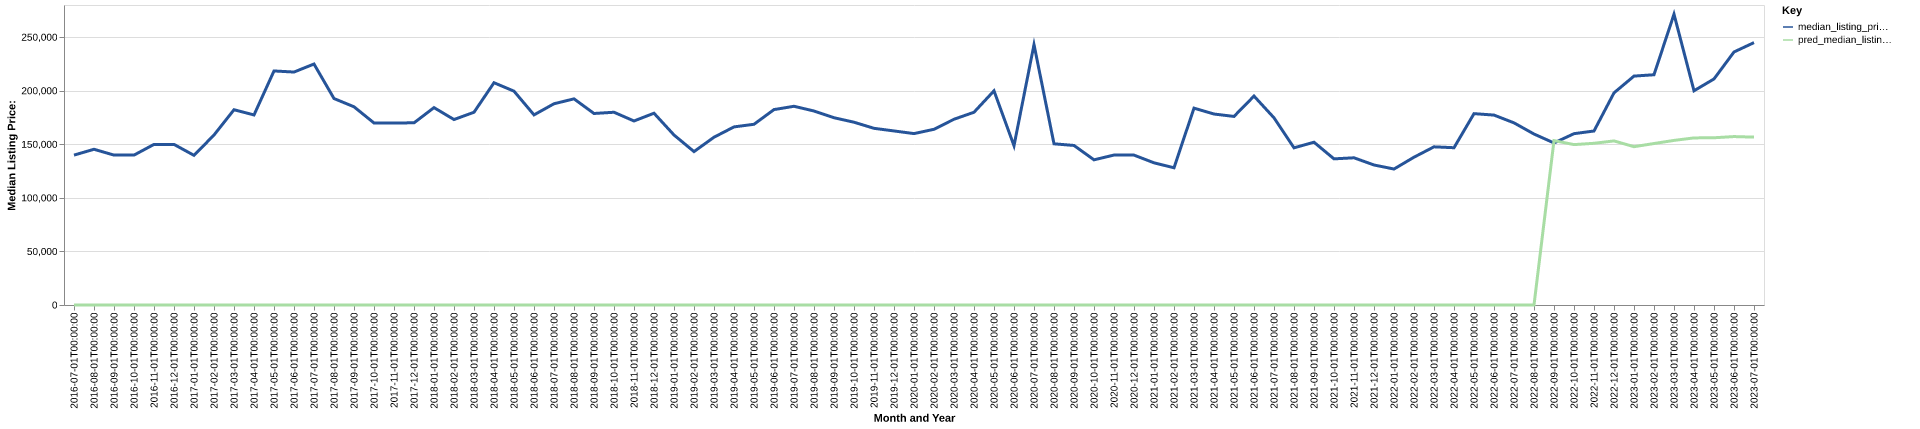

Source data for this figure (header and first rows):
date, time_idx, median_listing_price, thirty_year_interest_rate_five, month, county_name, active_listing_count, median_days_on_market, pred_median_listing_price, month_year
2016-07-01, 0, 139900, 3.72, 7, henderson, ky, 85.0, 57.0, 0, Jul-2016
2016-08-01, 1, 145350, 3.73, 8, henderson, ky, 82.0, 59.0, 0, Aug-2016
2016-09-01, 2, 139900, 3.66, 9, henderson, ky, 84.0, 60.0, 0, Sep-2016
2016-10-01, 3, 139900, 3.64, 10, henderson, ky, 92.0, 62.0, 0, Oct-2016
2016-11-01, 4, 149900, 3.66, 11, henderson, ky, 92.0, 60.0, 0, Nov-2016
2016-12-01, 5, 149900, 3.48, 12, henderson, ky, 82.0, 67.0, 0, Dec-2016
2017-01-01, 6, 139675, 3.45, 1, henderson, ky, 85.0, 75.0, 0, Jan-2017
2017-02-01, 7, 158650, 3.5, 2, henderson, ky, 75.0, 83.0, 0, Feb-2017
2017-03-01, 8, 182250, 3.52, 3, henderson, ky, 70.0, 58.0, 0, Mar-2017
2017-04-01, 9, 177389, 4.03, 4, henderson, ky, 78.0, 51.0, 0, Apr-2017
2017-05-01, 10, 218450, 4.32, 5, henderson, ky, 77.0, 67.0, 0, May-2017
2017-06-01, 11, 217425, 4.2, 6, henderson, ky, 87.0, 78.0, 0, Jun-2017
2017-07-01, 12, 224900, 4.19, 7, henderson, ky, 88.0, 74.0, 0, Jul-2017
2017-08-01, 13, 192700, 4.3, 8, henderson, ky, 101.0, 44.0, 0, Aug-2017
2017-09-01, 14, 185000, 4.1, 9, henderson, ky, 111.0, 54.0, 0, Sep-2017
2017-10-01, 15, 169900, 4.05, 10, henderson, ky, 116.0, 68.0, 0, Oct-2017
2017-11-01, 16, 169950, 3.94, 11, henderson, ky, 111.0, 77.0, 0, Nov-2017
2017-12-01, 17, 170000, 4.03, 12, henderson, ky, 95.0, 91.0, 0, Dec-2017
2018-01-01, 18, 184225, 3.93, 1, henderson, ky, 85.0, 97.0, 0, Jan-2018
2018-02-01, 19, 173100, 3.83, 2, henderson, ky, 86.0, 89.0, 0, Feb-2018
2018-03-01, 20, 179900, 3.94, 3, henderson, ky, 87.0, 64.0, 0, Mar-2018
2018-04-01, 21, 207450, 3.95, 4, henderson, ky, 83.0, 58.0, 0, Apr-2018
2018-05-01, 22, 199583, 3.99, 5, henderson, ky, 86.0, 56.0, 0, May-2018
2018-06-01, 23, 177450, 4.15, 6, henderson, ky, 95.0, 50.0, 0, Jun-2018
2018-07-01, 24, 187825, 4.4, 7, henderson, ky, 105.0, 59.0, 0, Jul-2018
2018-08-01, 25, 192400, 4.46, 8, henderson, ky, 113.0, 64.0, 0, Aug-2018
2018-09-01, 26, 178750, 4.58, 9, henderson, ky, 108.0, 54.0, 0, Sep-2018
2018-10-01, 27, 179900, 4.66, 10, henderson, ky, 104.0, 69.0, 0, Oct-2018
2018-11-01, 28, 171750, 4.62, 11, henderson, ky, 107.0, 76.0, 0, Nov-2018
2018-12-01, 29, 179000, 4.54, 12, henderson, ky, 103.0, 79.0, 0, Dec-2018
2019-01-01, 30, 158675, 4.6, 1, henderson, ky, 91.0, 92.0, 0, Jan-2019
2019-02-01, 31, 143175, 4.72, 2, henderson, ky, 86.0, 93.0, 0, Feb-2019
2019-03-01, 32, 156593, 4.9, 3, henderson, ky, 84.0, 72.0, 0, Mar-2019
2019-04-01, 33, 166225, 4.94, 4, henderson, ky, 88.0, 58.0, 0, Apr-2019
2019-05-01, 34, 168675, 4.75, 5, henderson, ky, 95.0, 46.0, 0, May-2019
2019-06-01, 35, 182388, 4.51, 6, henderson, ky, 83.0, 54.0, 0, Jun-2019
2019-07-01, 36, 185475, 4.41, 7, henderson, ky, 88.0, 53.0, 0, Jul-2019
2019-08-01, 37, 181064, 4.41, 8, henderson, ky, 96.0, 54.0, 0, Aug-2019
2019-09-01, 38, 174784, 4.2, 9, henderson, ky, 99.0, 57.0, 0, Sep-2019
2019-10-01, 39, 170598, 4.14, 10, henderson, ky, 102.0, 59.0, 0, Oct-2019
2019-11-01, 40, 164900, 3.84, 11, henderson, ky, 101.0, 60.0, 0, Nov-2019
2019-12-01, 41, 162450, 3.81, 12, henderson, ky, 96.0, 67.0, 0, Dec-2019
2020-01-01, 42, 159975, 3.75, 1, henderson, ky, 88.0, 79.0, 0, Jan-2020
2020-02-01, 43, 164000, 3.73, 2, henderson, ky, 85.0, 85.0, 0, Feb-2020
2020-03-01, 44, 173363, 3.78, 3, henderson, ky, 80.0, 61.0, 0, Mar-2020
2020-04-01, 45, 179900, 3.75, 4, henderson, ky, 75.0, 71.0, 0, Apr-2020
2020-05-01, 46, 199900, 3.74, 5, henderson, ky, 46.0, 82.0, 0, May-2020
2020-06-01, 47, 148669, 3.72, 6, henderson, ky, 44.0, 50.0, 0, Jun-2020
2020-07-01, 48, 243000, 3.49, 7, henderson, ky, 47.0, 45.0, 0, Jul-2020
2020-08-01, 49, 150450, 3.65, 8, henderson, ky, 48.0, 40.0, 0, Aug-2020
2020-09-01, 50, 148900, 3.33, 9, henderson, ky, 49.0, 50.0, 0, Sep-2020
2020-10-01, 51, 135500, 3.28, 10, henderson, ky, 43.0, 57.0, 0, Oct-2020
2020-11-01, 52, 139950, 3.21, 11, henderson, ky, 44.0, 52.0, 0, Nov-2020
2020-12-01, 53, 139900, 3.07, 12, henderson, ky, 35.0, 60.0, 0, Dec-2020
2021-01-01, 54, 132700, 2.99, 1, henderson, ky, 33.0, 53.0, 0, Jan-2021
2021-02-01, 55, 128075, 2.93, 2, henderson, ky, 23.0, 57.0, 0, Feb-2021
2021-03-01, 56, 183725, 2.88, 3, henderson, ky, 16.0, 40.0, 0, Mar-2021
2021-04-01, 57, 178250, 2.84, 4, henderson, ky, 17.0, 31.0, 0, Apr-2021
2021-05-01, 58, 176000, 2.71, 5, henderson, ky, 20.0, 35.0, 0, May-2021
2021-06-01, 59, 195000, 2.79, 6, henderson, ky, 20.0, 24.0, 0, Jun-2021
... 25 more rows
